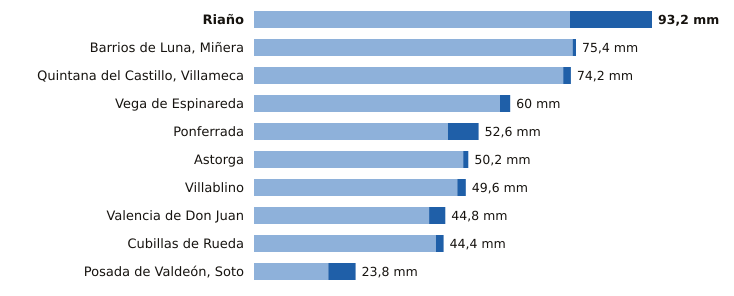

The table this chart was drawn from, first rows:
estacion, provincia, indicativo, mm_6_dias_anteriores, mm_hoy, mm_7_dias, horas_de_hoy
Riaño, León, 2624C, 74.0, 19.2, 93.2, 18
Barrios de Luna, Miñera, León, 2701D, 74.6, 0.8, 75.4, 15
Quintana del Castillo, Villameca, León, 2728B, 72.4, 1.8, 74.2, 16
Vega de Espinareda, León, 1561I, 57.6, 2.4, 60.0, 17
Ponferrada, León, 1549, 45.4, 7.2, 52.6, 18
Astorga, León, 2734D, 49.0, 1.2, 50.2, 18
Villablino, León, 1541B, 47.6, 2.0, 49.6, 17
Valencia de Don Juan, León, 2664B, 41.0, 3.8, 44.8, 17
Cubillas de Rueda, León, 2626Y, 42.6, 1.8, 44.4, 15
Posada de Valdeón, Soto, León, 1178Y, 17.4, 6.4, 23.8, 18
